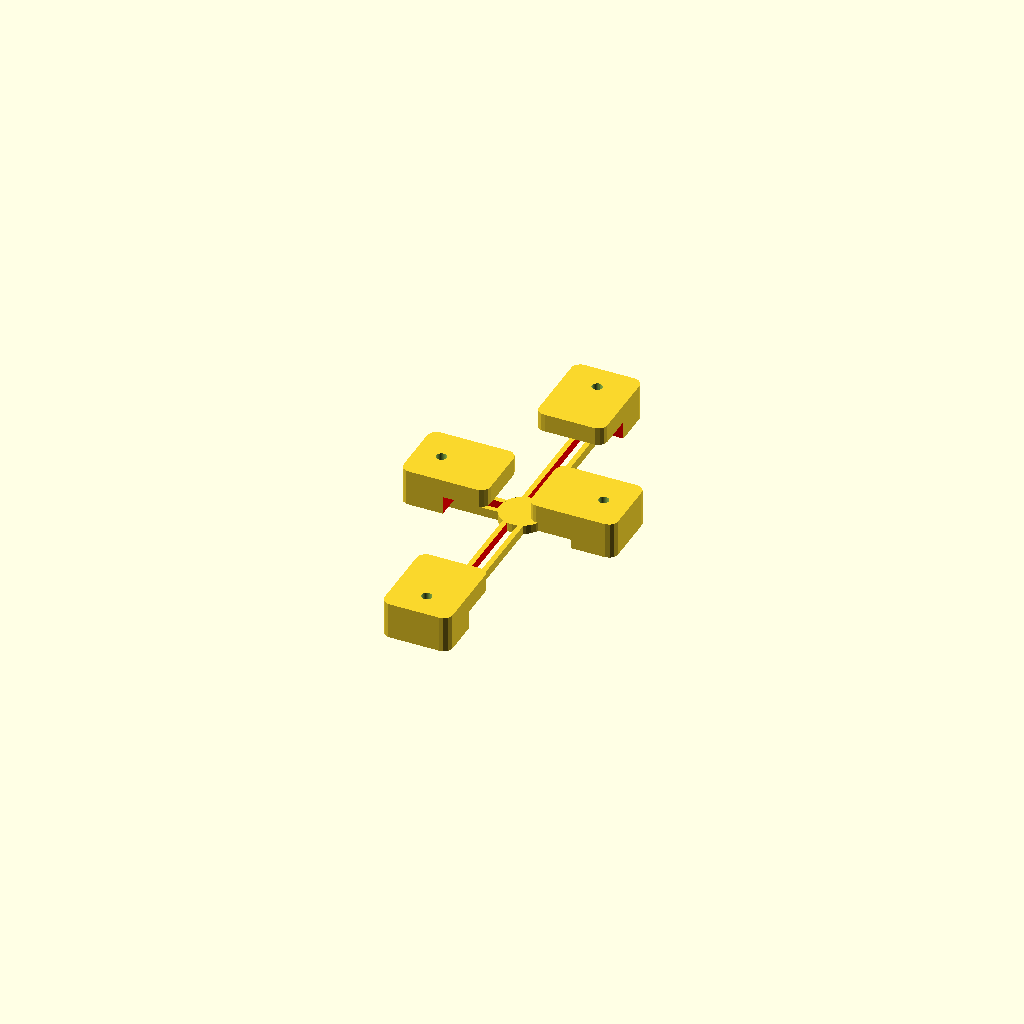
Cell 1: rendered with the file's own defaults.
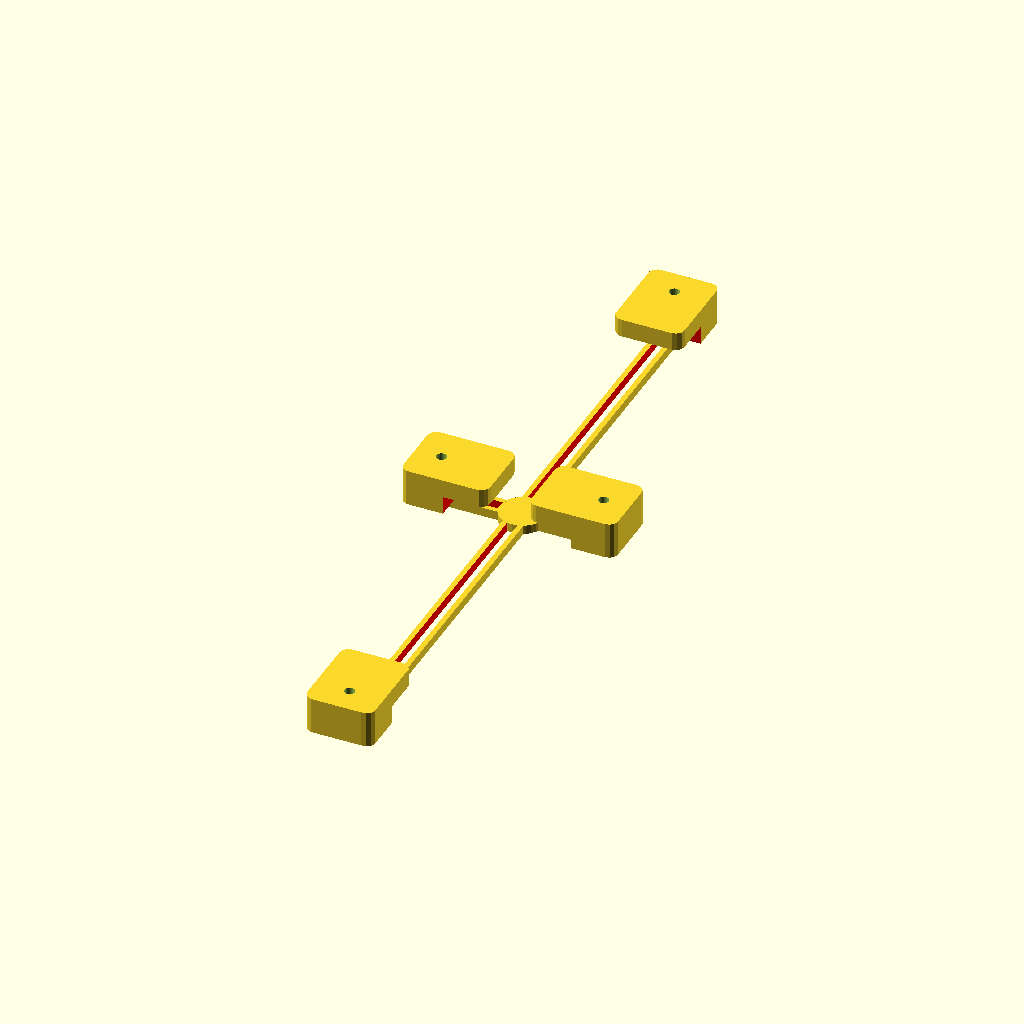
Cell 2 — len_phone set to 290, the other parameters unchanged.
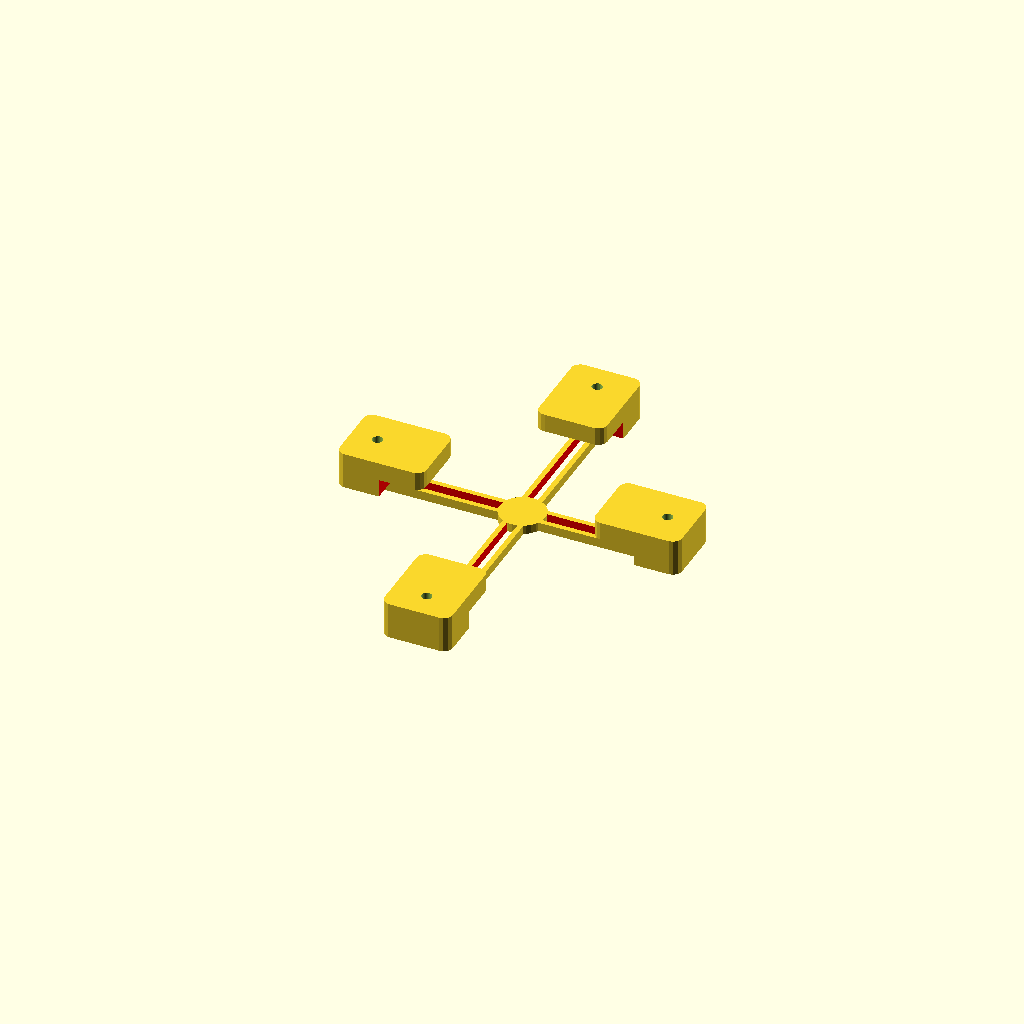
Cell 3: the same model with width_phone = 112.
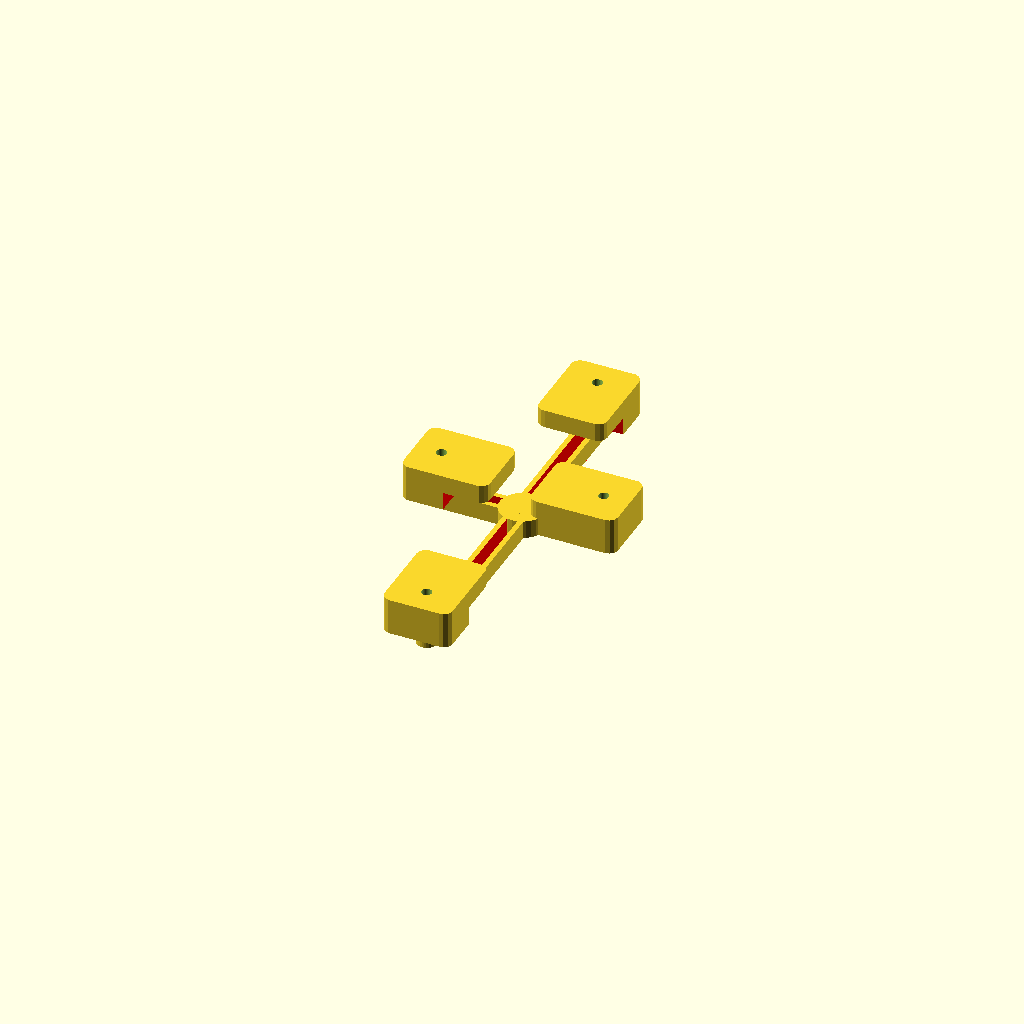
Cell 4: thikness_holder = 8 (everything else at default).
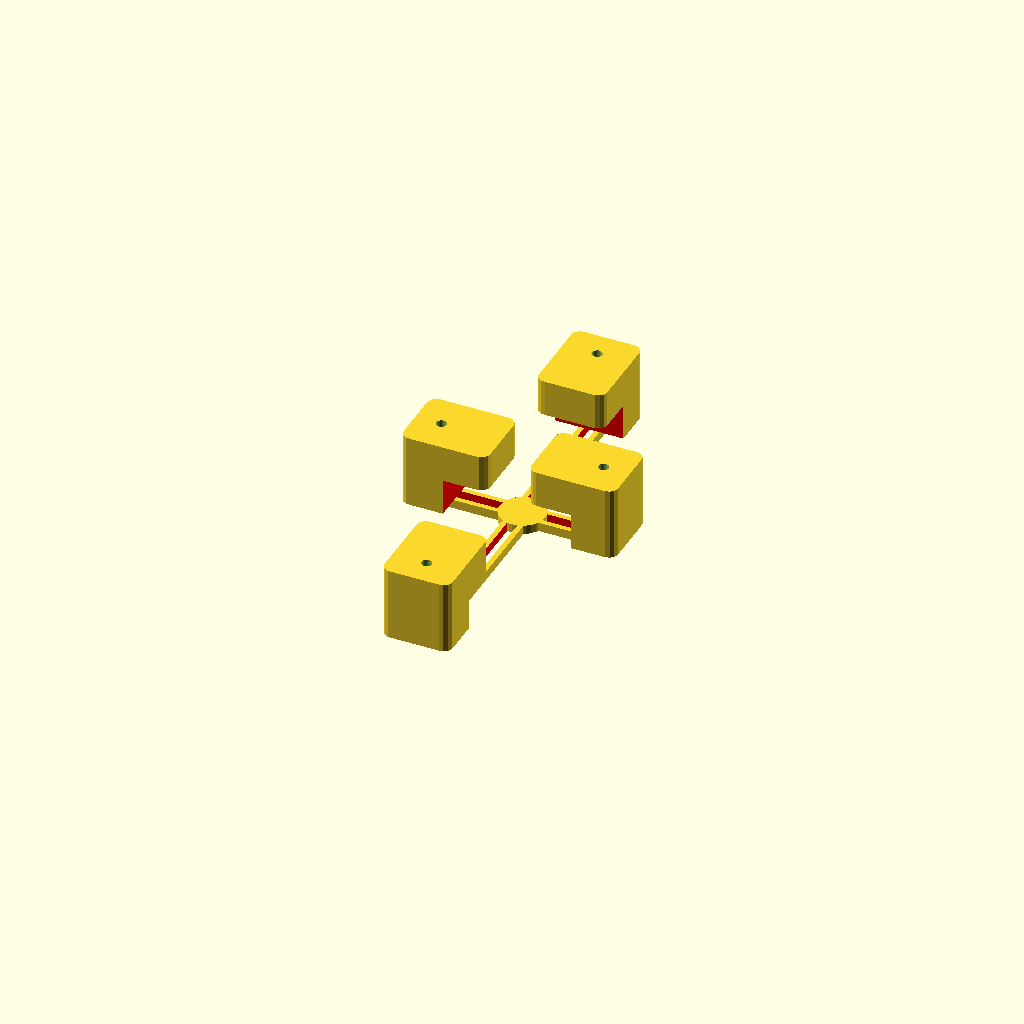
Cell 5: the same model with thikness_phone = 16.
One fixed orthographic camera (rotation 55°, 0°, 25°; colour scheme Cornfield) for every cell.
The OpenSCAD source (holder.scad):
len_phone = 145;
d_screw_m4 = 4.5;
width_phone = 56;
thikness_holder = 4;
thikness_phone = 8;
append = 15;
corner_round = 8;
w_grip = 30;

holder_set();
//vertical_block(len_phone);

module grip() {
    difference() {
        grip_base();
        
        color("red")
        translate([0, w_grip/2, thikness_phone])
        cube([w_grip+1, w_grip, 2*thikness_phone], center=true);
        
        translate([0, -w_grip/4, 0])
        cylinder(d=d_screw_m4, 3*thikness_phone, center=true, $fn=32);
    }
}


module grip_base() {
    hull() {
        translate([w_grip/2-corner_round/2, -w_grip/2, 0])
        cylinder(d=corner_round, 2*thikness_phone, center=true);
        
        translate([-w_grip/2+corner_round/2, -w_grip/2, 0])
        cylinder(d=corner_round, 2*thikness_phone, center=true);
        
        translate([w_grip/2-corner_round/2, w_grip/2, 0])
        cylinder(d=corner_round, 2*thikness_phone, center=true);
        
        translate([-w_grip/2+corner_round/2, w_grip/2, 0])
        cylinder(d=corner_round, 2*thikness_phone, center=true);
    }
}


module horizontal_block(len_block, offset_vertical) {
    len_block = len_block + append;
    
    translate([0, offset_vertical, 0])
    cylinder(d=20, h=thikness_holder, center=true, $fn=32);
    
    difference() {
        hull() {
            translate([len_block/2, offset_vertical, 0])
            cylinder(d=9, h=thikness_holder, center=true, $fn=32);
            
            translate([-len_block/2, offset_vertical, 0])
            cylinder(d=9, h=thikness_holder, center=true, $fn=32);
        }
        color("red")
        hull() {
            translate([len_block/2, offset_vertical, 0])
            cylinder(d=d_screw_m4, h=thikness_holder+2, center=true, $fn=32);
            
            translate([-len_block/2, offset_vertical, 0])
            cylinder(d=d_screw_m4, h=thikness_holder+2, center=true, $fn=32);
        }
    }
}


module vertical_block(len_block) {
    len_block = len_block + append;
    
        difference() {
            hull() {
                //translate([0, -len_phone/2, 0])
                translate([0, -len_block/2, 0])
                cylinder(d=9, h=thikness_holder, center=true, $fn=32);
                
                //translate([0, -len_phone/2, 0])
                translate([0, len_block/2, 0])
                cylinder(d=9, h=thikness_holder, center=true, $fn=32);
            }
            color("red")
            hull() {
                //translate([0, -len_phone/2, 0])
                translate([0, -len_block/2, 0])
                cylinder(d=d_screw_m4, h=thikness_holder+2, center=true, $fn=32);
                
                //translate([0, -len_phone/2, 0])
                translate([0, len_block/2, 0])
                cylinder(d=d_screw_m4, h=thikness_holder+2, center=true, $fn=32);
        }
    }
}

module holder_set() {
    horizontal_block(len_block=width_phone, offset_vertical=10);
    vertical_block(len_block=len_phone);
    
    translate([0, -len_phone/2, thikness_phone+thikness_holder/2])
    rotate([0, 180, 0])
    grip();
    
    translate([0, len_phone/2, thikness_phone+thikness_holder/2])
    rotate([0, 180, 180])
    grip();
    
    translate([width_phone/2, 10, thikness_phone+thikness_holder/2])
    rotate([0, 180, 90])
    grip();
    
    translate([-width_phone/2, 10, thikness_phone+thikness_holder/2])
    rotate([0, 180, -90])
    grip();
}
Parameter table extracted from the source (name, type, default, range or options):
len_phone: number, default 145
d_screw_m4: number, default 4.5
width_phone: number, default 56
thikness_holder: number, default 4
thikness_phone: number, default 8
append: number, default 15
corner_round: number, default 8
w_grip: number, default 30
